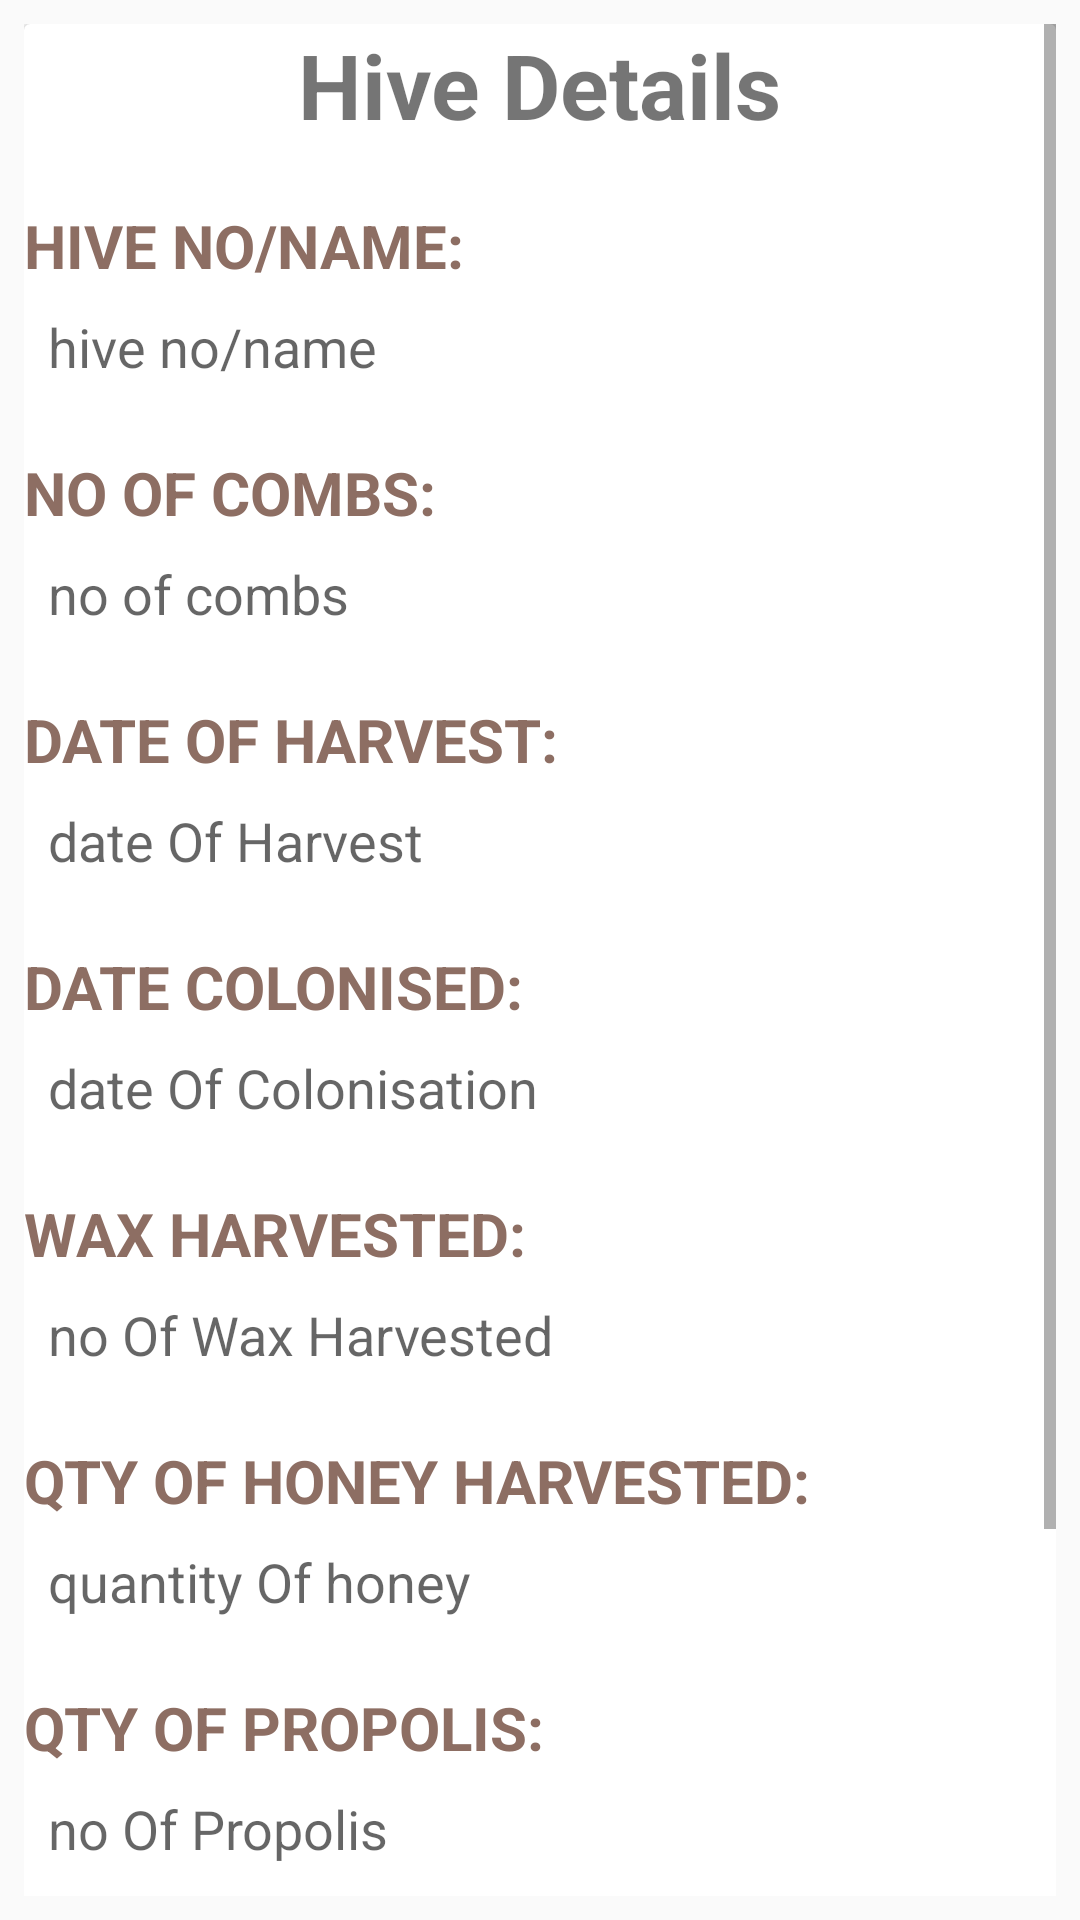

Here is an Android app screen rendered from its layout file. Give the layout XML and the strings, colors and styles it references.
<!-- AndroidManifest.xml: application theme LoginTheme -->
<!-- res/layout/apairy_custom_layout.xml -->
<?xml version="1.0" encoding="utf-8"?>
<RelativeLayout
    xmlns:android="http://schemas.android.com/apk/res/android"
    android:layout_width="match_parent"
    android:layout_height="match_parent"

    android:padding="8dp">



    <ScrollView
        android:layout_width="match_parent"
        android:layout_height="wrap_content">

        <android.support.v7.widget.CardView
            android:layout_width="match_parent"
            android:layout_height="wrap_content"
            android:background="@drawable/my_view">


            <RelativeLayout
                android:layout_width="match_parent"
                android:layout_height="wrap_content"
                android:background="@drawable/my_view">


                <TextView
                    android:layout_width="wrap_content"
                    android:layout_height="wrap_content"
                    android:text="Hive Details"
                    android:textSize="30sp"
                    android:textStyle="bold"
                    android:id="@+id/details"
                    android:layout_centerHorizontal="true">

                </TextView>
                <LinearLayout
                    android:layout_width="match_parent"
                    android:layout_height="wrap_content"
                    android:orientation="vertical"
                    android:layout_marginTop="20dp"
                    android:layout_below="@+id/details"
                    android:id="@+id/layout6">

                    <TextView
                        android:layout_width="wrap_content"
                        android:layout_height="wrap_content"
                        android:text="HIVE NO/NAME:"
                        android:textStyle="bold"
                        android:textSize="20sp"

                        android:textColor="@color/colorPrimary"/>

                    <EditText
                        android:layout_width="match_parent"
                        android:layout_height="wrap_content"
                        android:maxLines="1"
                        android:ellipsize="end"
                        android:hint="hive no/name"
                        android:inputType="text"
                        android:id="@+id/hivenameHive"
                        android:padding="8dp"
                        android:background="@drawable/edittext_background"/>


                </LinearLayout>

                <LinearLayout
                    android:layout_width="match_parent"
                    android:layout_height="wrap_content"
                    android:orientation="vertical"
                    android:layout_marginTop="15dp"
                    android:layout_below="@+id/layout6"
                    android:id="@+id/layout7">

                    <TextView
                        android:layout_width="wrap_content"
                        android:layout_height="wrap_content"
                        android:text="NO OF COMBS:"
                        android:textStyle="bold"
                        android:textSize="20sp"
                        android:textColor="@color/colorPrimary"/>

                    <EditText
                        android:layout_width="match_parent"
                        android:layout_height="wrap_content"
                        android:hint="no of combs "
                        android:id="@+id/combsHives"
                        android:inputType="number"
                        android:padding="8dp"
                        android:background="@drawable/edittext_background"/>

                </LinearLayout>
                <LinearLayout
                    android:layout_width="match_parent"
                    android:layout_height="wrap_content"
                    android:orientation="vertical"
                    android:layout_marginTop="15dp"
                    android:layout_below="@+id/layout7"
                    android:id="@+id/layout8">

                    <TextView
                        android:layout_width="wrap_content"
                        android:layout_height="wrap_content"
                        android:text="DATE OF HARVEST:"
                        android:textStyle="bold"
                        android:textSize="20sp"
                        android:textColor="@color/colorPrimary"/>

                    <EditText
                        android:layout_width="match_parent"
                        android:layout_height="wrap_content"
                        android:hint="date Of Harvest"
                        android:id="@+id/harvestHives"

                        android:padding="8dp"
                        android:inputType="textMultiLine"
                        android:background="@drawable/edittext_background"/>


                </LinearLayout>

                <LinearLayout
                    android:layout_width="match_parent"
                    android:layout_height="wrap_content"
                    android:orientation="vertical"
                    android:layout_marginTop="15dp"
                    android:layout_below="@+id/layout8"
                    android:id="@+id/layout9">

                    <TextView
                        android:layout_width="wrap_content"
                        android:layout_height="wrap_content"
                        android:text="DATE COLONISED:"
                        android:textSize="20sp"
                        android:textStyle="bold"
                        android:textColor="@color/colorPrimary"/>

                    <EditText
                        android:layout_width="match_parent"
                        android:layout_height="wrap_content"
                        android:hint="date Of Colonisation"
                        android:id="@+id/colonisationHives"
                        android:padding="8dp"
                        android:background="@drawable/edittext_background"/>

                </LinearLayout>

                <LinearLayout
                    android:layout_width="match_parent"
                    android:layout_height="wrap_content"
                    android:orientation="vertical"
                    android:layout_marginTop="15dp"
                    android:layout_below="@+id/layout9"
                    android:id="@+id/layout10">

                    <TextView
                        android:layout_width="wrap_content"
                        android:layout_height="wrap_content"
                        android:text="WAX HARVESTED:"
                        android:textStyle="bold"
                        android:textSize="20sp"

                        android:textColor="@color/colorPrimary"/>

                    <EditText
                        android:layout_width="match_parent"
                        android:layout_height="wrap_content"
                        android:maxLines="1"
                        android:ellipsize="end"
                        android:hint="no Of Wax Harvested"
                        android:id="@+id/waxHives"
                        android:padding="8dp"
                        android:background="@drawable/edittext_background"/>


                </LinearLayout>

                <LinearLayout
                    android:layout_width="match_parent"
                    android:layout_height="wrap_content"
                    android:layout_marginTop="15dp"
                    android:orientation="vertical"
                    android:layout_below="@+id/layout10"
                    android:id="@+id/layout11">

                    <TextView
                        android:layout_width="wrap_content"
                        android:layout_height="wrap_content"
                        android:text="QTY OF HONEY HARVESTED:"
                        android:textSize="20sp"
                        android:textStyle="bold"
                        android:textColor="@color/colorPrimary"/>

                    <EditText
                        android:layout_width="match_parent"
                        android:layout_height="wrap_content"
                        android:hint="quantity Of honey"
                        android:id="@+id/honeyHives"
                        android:padding="8dp"
                        android:background="@drawable/edittext_background"/>

                </LinearLayout>

                <LinearLayout
                    android:layout_width="match_parent"
                    android:layout_height="wrap_content"
                    android:orientation="vertical"
                    android:layout_marginTop="15dp"
                    android:layout_below="@+id/layout11"
                    android:id="@+id/layout12">

                    <TextView
                        android:layout_width="wrap_content"
                        android:layout_height="wrap_content"
                        android:text="QTY OF PROPOLIS:"
                        android:textStyle="bold"
                        android:textSize="20sp"
                        android:textColor="@color/colorPrimary"/>

                    <EditText
                        android:layout_width="match_parent"
                        android:layout_height="wrap_content"
                        android:hint="no Of Propolis"
                        android:id="@+id/propolisHives"
                        android:padding="8dp"
                        android:background="@drawable/edittext_background"/>

                </LinearLayout>
                <LinearLayout
                    android:layout_width="match_parent"
                    android:layout_height="wrap_content"
                    android:layout_marginTop="10dp"
                    android:orientation="vertical"
                    android:layout_below="@+id/layout12"
                    android:id="@+id/layout13">

                    <TextView
                        android:layout_width="wrap_content"
                        android:layout_height="wrap_content"
                        android:text="LATITUDE :"
                        android:textSize="20sp"
                        android:textStyle="bold"
                        android:textColor="@color/colorPrimary"/>

                    <EditText
                        android:layout_width="match_parent"
                        android:layout_height="wrap_content"
                        android:background="@drawable/edittext_background"
                        android:hint="click to get Latitude"
                        android:inputType="number"
                        android:id="@+id/latitudeHives"
                        android:padding="8dp"/>

                </LinearLayout>

                <LinearLayout
                    android:layout_width="match_parent"
                    android:layout_height="wrap_content"
                    android:orientation="vertical"
                    android:layout_marginTop="10dp"
                    android:layout_below="@+id/layout13"
                    android:id="@+id/layout14">

                    <TextView
                        android:layout_width="wrap_content"
                        android:layout_height="wrap_content"
                        android:text="LONGITUDE :"
                        android:textStyle="bold"
                        android:textSize="20sp"
                        android:textColor="@color/colorPrimary"/>

                    <EditText
                        android:layout_width="match_parent"
                        android:layout_height="wrap_content"
                        android:background="@drawable/edittext_background"
                        android:hint="click to get Longitude"
                        android:inputType="number"
                        android:id="@+id/longitudeHives"
                        android:padding="8dp"/>

                </LinearLayout>
            </RelativeLayout>
        </android.support.v7.widget.CardView>

    </ScrollView>





</RelativeLayout>
<!-- resources referenced by this layout -->
<resources>
  <color name="colorPrimary">#8d6e63</color>
  <style name="LoginTheme" parent="Theme.AppCompat.Light.NoActionBar">
          
          <item name="colorPrimary">@color/colorPrimary</item>
          <item name="colorPrimaryDark">@color/colorPrimaryDark</item>
          <item name="colorAccent">@color/colorAccent</item>
      </style>
  <color name="colorPrimaryDark">#795548</color>
  <color name="colorAccent">#8d6e63</color>
</resources>
